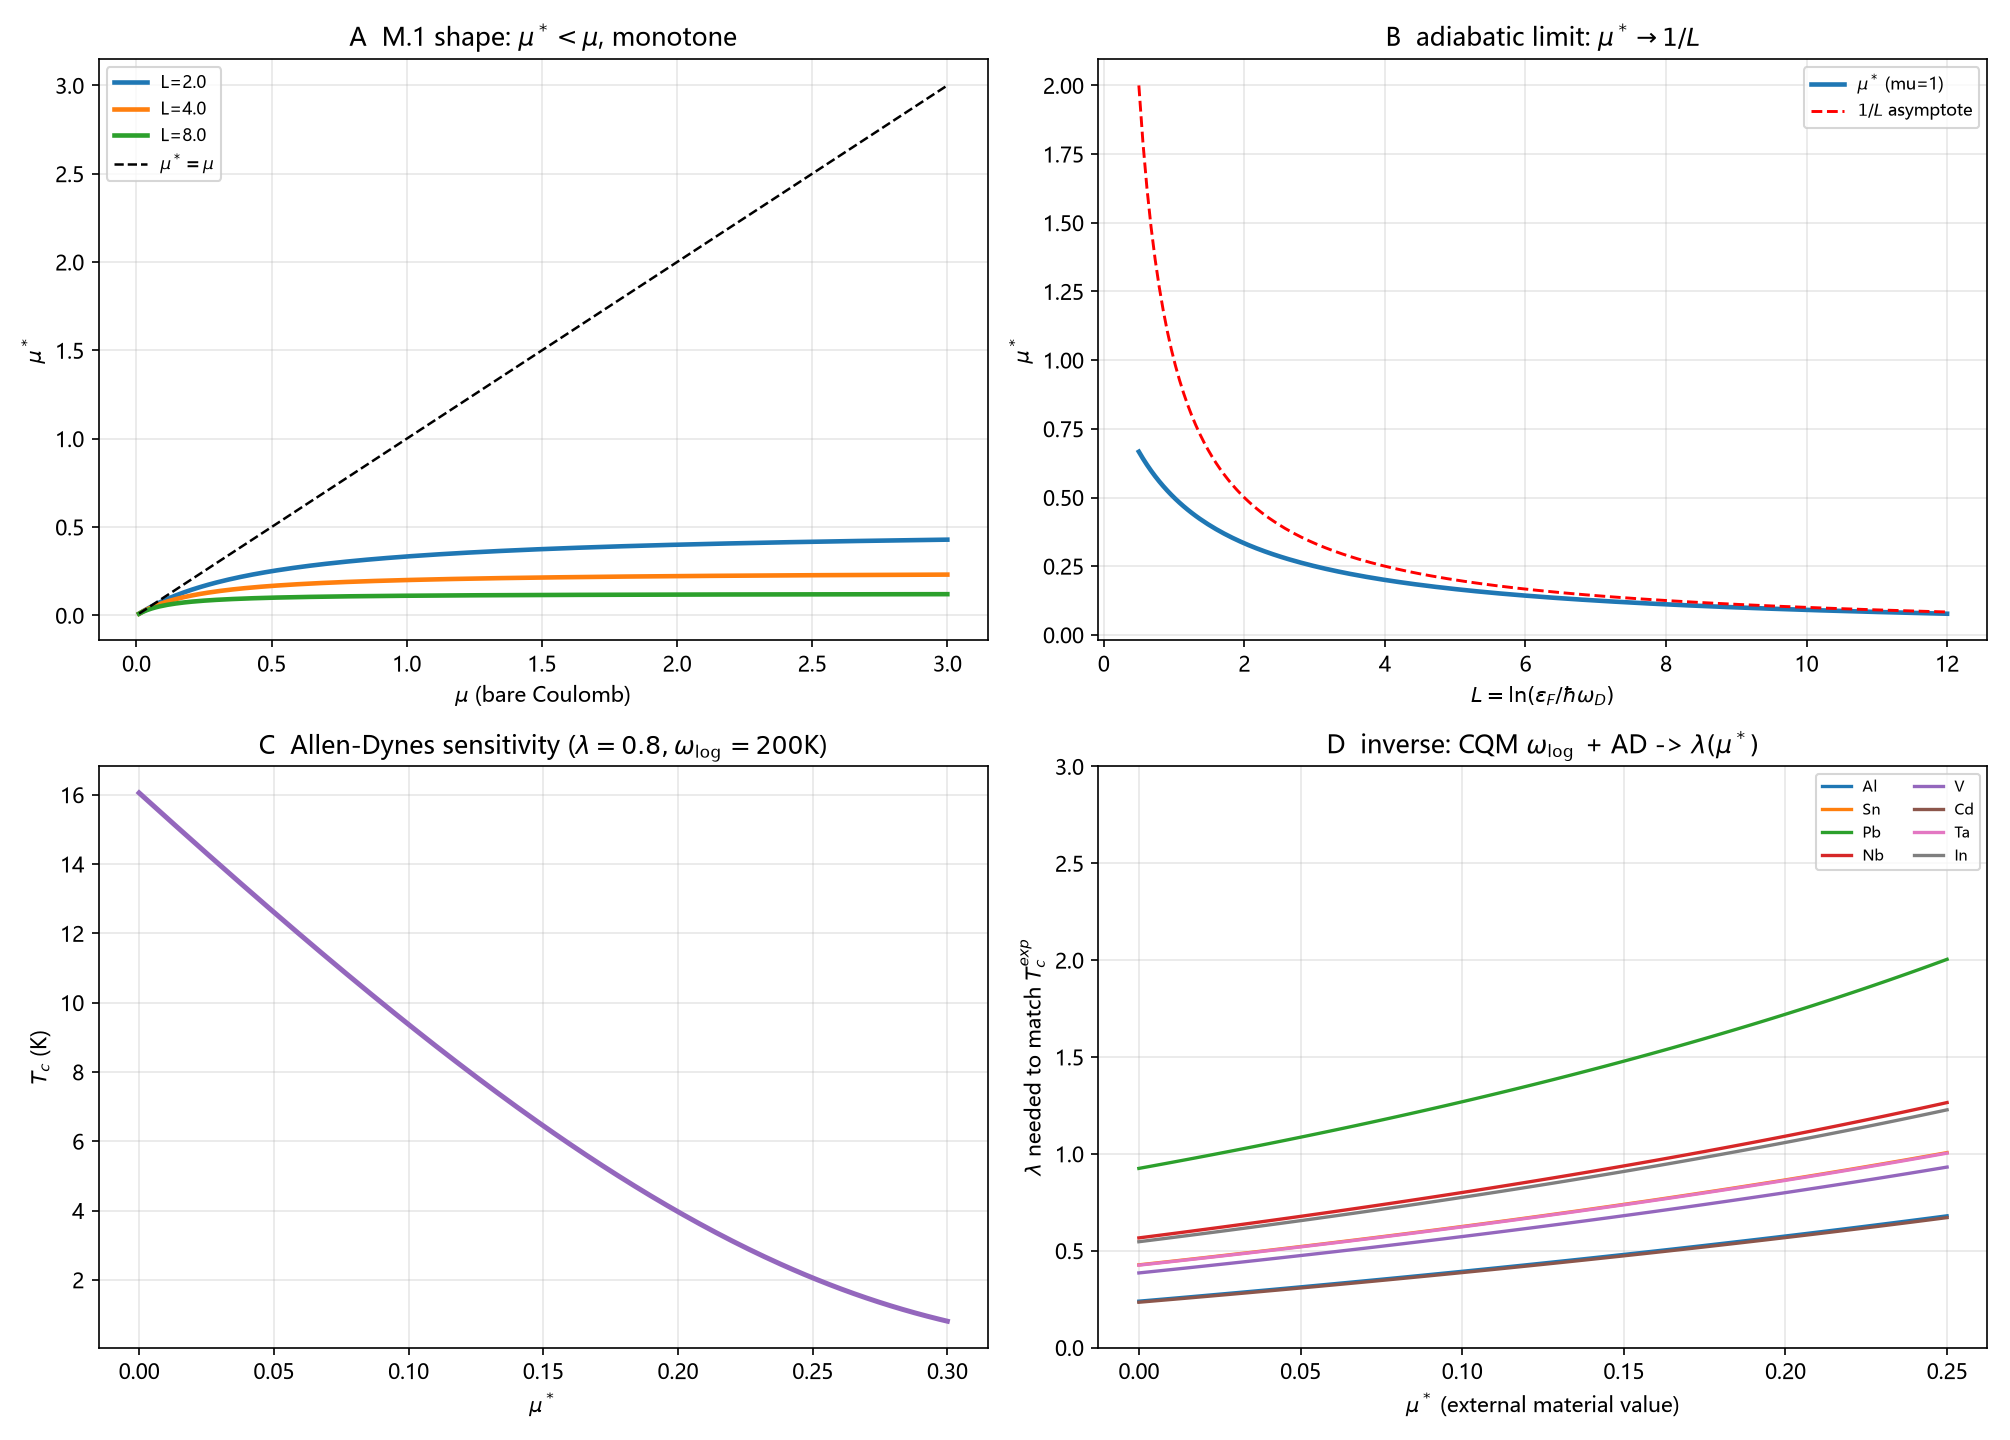

Values plotted in this chart, from the file beside it:
kind, p1, p2, y, extra
shape, 2.0, 0.01, 0.009804, 
shape, 2.0, 0.611, 0.275, 
shape, 2.0, 1.212, 0.354, 
shape, 2.0, 1.813, 0.3919, 
shape, 2.0, 2.414, 0.4142, 
shape, 4.0, 0.01, 0.009615, 
shape, 4.0, 0.611, 0.1774, 
shape, 4.0, 1.212, 0.2073, 
shape, 4.0, 1.813, 0.2197, 
shape, 4.0, 2.414, 0.2265, 
shape, 8.0, 0.01, 0.009259, 
shape, 8.0, 0.611, 0.1038, 
shape, 8.0, 1.212, 0.1133, 
shape, 8.0, 1.813, 0.1169, 
shape, 8.0, 2.414, 0.1188, 
limit, 1.0, 0.5, 0.6667, 
asymptote, 1.0, 0.5, 2.0, 
limit, 1.0, 1.656, 0.3765, 
asymptote, 1.0, 1.656, 0.6039, 
limit, 1.0, 2.812, 0.2624, 
asymptote, 1.0, 2.812, 0.3557, 
limit, 1.0, 3.967, 0.2013, 
asymptote, 1.0, 3.967, 0.2521, 
limit, 1.0, 5.123, 0.1633, 
asymptote, 1.0, 5.123, 0.1952, 
limit, 1.0, 6.279, 0.1374, 
asymptote, 1.0, 6.279, 0.1593, 
limit, 1.0, 7.435, 0.1186, 
asymptote, 1.0, 7.435, 0.1345, 
limit, 1.0, 8.59, 0.1043, 
asymptote, 1.0, 8.59, 0.1164, 
limit, 1.0, 9.746, 0.09306, 
asymptote, 1.0, 9.746, 0.1026, 
limit, 1.0, 10.9, 0.08402, 
asymptote, 1.0, 10.9, 0.09173, 
sens, 0.8, 0.0, 16.05, 
sens, 0.8, 0.03015, 13.96, 
sens, 0.8, 0.0603, 11.92, 
sens, 0.8, 0.09045, 9.97, 
sens, 0.8, 0.1206, 8.122, 
sens, 0.8, 0.1508, 6.407, 
sens, 0.8, 0.1809, 4.853, 
sens, 0.8, 0.2111, 3.491, 
sens, 0.8, 0.2412, 2.347, 
sens, 0.8, 0.2714, 1.441, 
inverse, 1.18, 0.0, 0.2397, Al
inverse, 1.18, 0.002101, 0.2427, Al
inverse, 1.18, 0.004202, 0.2457, Al
inverse, 1.18, 0.006303, 0.2488, Al
inverse, 1.18, 0.008403, 0.2518, Al
inverse, 1.18, 0.0105, 0.2548, Al
inverse, 1.18, 0.01261, 0.2579, Al
inverse, 1.18, 0.01471, 0.2609, Al
inverse, 1.18, 0.01681, 0.264, Al
inverse, 1.18, 0.01891, 0.2671, Al
inverse, 1.18, 0.02101, 0.2702, Al
inverse, 1.18, 0.02311, 0.2732, Al
inverse, 1.18, 0.02521, 0.2764, Al
inverse, 1.18, 0.02731, 0.2795, Al
inverse, 1.18, 0.02941, 0.2826, Al
... 945 more rows
